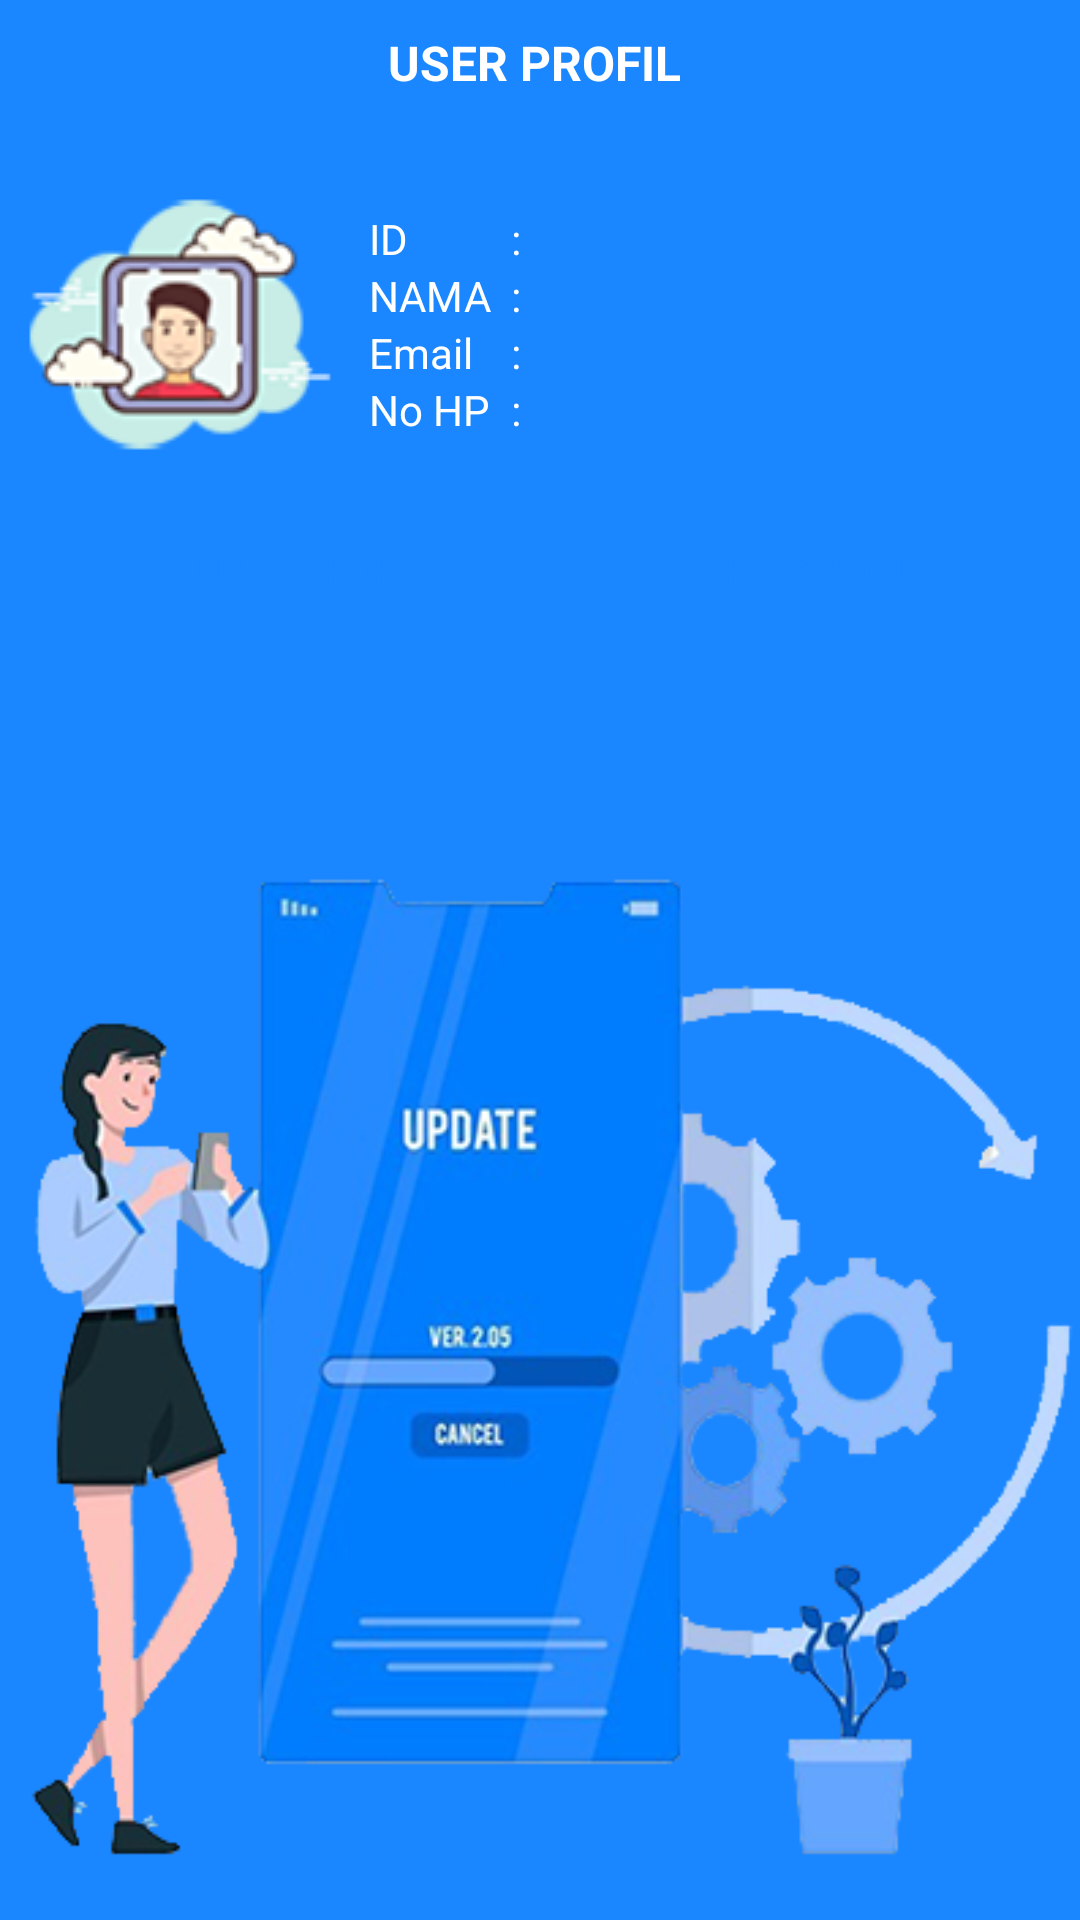

The Android layout XML behind this screen, and the referenced resources:
<!-- AndroidManifest.xml: application theme Theme.AppKasirCafe -->
<!-- res/layout/activity_profil.xml -->
<?xml version="1.0" encoding="utf-8"?>
<LinearLayout xmlns:android="http://schemas.android.com/apk/res/android"
    xmlns:app="http://schemas.android.com/apk/res-auto"
    xmlns:tools="http://schemas.android.com/tools"
    android:layout_width="match_parent"
    android:layout_height="match_parent"
    android:background="@color/colorbg"
    tools:context=".Profil">
    <LinearLayout
        android:layout_width="match_parent"
        android:layout_height="match_parent"
        android:orientation="vertical">
        <TextView
            android:layout_width="match_parent"
            android:layout_height="wrap_content"
            android:layout_marginTop="10dp"
            android:layout_marginBottom="20dp"
            android:textColor="@color/white"
            android:gravity="center"
            android:text="USER PROFIL "
            android:textSize="16dp"
            android:textStyle="bold"/>
        <LinearLayout
            android:layout_width="match_parent"
            android:layout_height="wrap_content"
            android:orientation="horizontal"
            android:verticalScrollbarPosition="defaultPosition">
            <ImageView
                android:layout_width="wrap_content"
                android:layout_height="wrap_content"
                android:layout_marginRight="10dp"
                android:src="@drawable/icon_profil"/>
            <LinearLayout
                android:layout_width="wrap_content"
                android:layout_height="match_parent"
                android:orientation="vertical"
                android:gravity="center|left">
                <TextView
                    android:layout_width="wrap_content"
                    android:layout_height="wrap_content"
                    android:text="ID "
                    android:textColor="@color/white"
                    android:textSize="14dp" />
                <TextView
                    android:layout_width="wrap_content"
                    android:layout_height="wrap_content"
                    android:text="NAMA "
                    android:textColor="@color/white"
                    android:textSize="14dp" />

                <TextView
                    android:layout_width="wrap_content"
                    android:layout_height="wrap_content"
                    android:text="Email "
                    android:textColor="@color/white"
                    android:textSize="14dp" />
                <TextView
                    android:layout_width="wrap_content"
                    android:layout_height="wrap_content"
                    android:text="No HP "
                    android:textColor="@color/white"
                    android:textSize="14dp" />
            </LinearLayout>
            <LinearLayout
                android:layout_width="wrap_content"
                android:layout_height="match_parent"
                android:orientation="vertical"
                android:gravity="center|left">
                <TextView
                    android:layout_width="wrap_content"
                    android:layout_height="wrap_content"
                    android:text=" : "
                    android:textColor="@color/white"
                    android:textSize="14dp" />
                <TextView
                    android:layout_width="wrap_content"
                    android:layout_height="wrap_content"
                    android:text=" : "
                    android:textColor="@color/white"
                    android:textSize="14dp" />

                <TextView
                    android:layout_width="wrap_content"
                    android:layout_height="wrap_content"
                    android:text=" : "
                    android:textColor="@color/white"
                    android:textSize="14dp" />

                <TextView
                    android:layout_width="wrap_content"
                    android:layout_height="wrap_content"
                    android:text=" : "
                    android:textColor="@color/white"
                    android:textSize="14dp" />
            </LinearLayout>
            <LinearLayout
                android:layout_width="wrap_content"
                android:layout_height="match_parent"
                android:orientation="vertical"
                android:gravity="center|left">

                <TextView
                    android:id="@+id/tvProfilId"
                    android:layout_width="wrap_content"
                    android:layout_height="wrap_content"
                    android:text=""
                    android:textColor="@color/white"
                    android:textSize="14dp" />

                <TextView
                    android:id="@+id/tvProfilNama"
                    android:layout_width="wrap_content"
                    android:layout_height="wrap_content"
                    android:text=""
                    android:textColor="@color/white"
                    android:textSize="14dp" />
                <TextView
                    android:id="@+id/tvProfilEmail"
                    android:layout_width="wrap_content"
                    android:layout_height="wrap_content"
                    android:text=""
                    android:textColor="@color/white"
                    android:textSize="14dp" />
                <TextView
                    android:id="@+id/tvProfilNohp"
                    android:layout_width="wrap_content"
                    android:layout_height="wrap_content"
                    android:text=""
                    android:textColor="@color/white"
                    android:textSize="14dp" />
            </LinearLayout>
        </LinearLayout>
        <LinearLayout
            android:layout_width="match_parent"
            android:layout_height="wrap_content"
            android:orientation="horizontal"
            android:gravity="center"
            android:layout_marginBottom="5dp"
            android:layout_marginTop="5dp">
            <Button
                android:id="@+id/btnUpdtProfil"
                style="@style/ButtonData"
                android:layout_gravity="center"
                android:padding="6dp"
                android:textColor="@color/colorbg"
                android:layout_marginRight="3dp"
                android:text="UBAH PROFIL" />
            <Button
                android:id="@+id/btnUpdPassProfil"
                android:layout_width="150dp"
                style="@style/ButtonData"
                android:textColor="@color/colorbg"
                android:padding="6dp"
                android:text="UBAH PASSWORD" />
        </LinearLayout>
        <LinearLayout
            android:layout_width="match_parent"
            android:layout_height="match_parent"
            android:gravity="bottom">
            <ImageView
                android:layout_width="wrap_content"
                android:layout_height="wrap_content"
                android:src="@drawable/img_profil"/>
        </LinearLayout>
    </LinearLayout>
</LinearLayout>
<!-- resources referenced by this layout -->
<resources>
  <color name="colorbg">#1a86ff</color>
  <color name="white">#FFFFFFFF</color>
  <!-- drawable icon_profil: png bitmap (drawable, 14334 bytes) -->
  <!-- drawable img_profil: png bitmap (drawable, 103639 bytes) -->
  <style name="ButtonData">
          <item name="android:layout_width">150dp</item>
          <item name="android:layout_height">40dp</item>
          <item name="android:textColor">@color/white</item>
          <item name="android:textSize">12sp</item>
          <item name="android:background">@drawable/btn_master_home</item>
      </style>
  <style name="Theme.AppKasirCafe" parent="Theme.AppCompat.Light.NoActionBar">
          
          <item name="colorOnPrimary">@color/white</item>
          
          <item name="colorSecondary">@color/teal_200</item>
          <item name="colorSecondaryVariant">@color/teal_700</item>
          <item name="colorOnSecondary">@color/black</item>
          
          <item name="android:statusBarColor" tools:targetApi="l">?attr/colorPrimaryVariant</item>
          
      </style>
  <!-- drawable btn_master_home (drawable) -->
  <?xml version="1.0" encoding="utf-8"?>
  <selector xmlns:android="http://schemas.android.com/apk/res/android">
      <item android:state_pressed="true" android:drawable="@drawable/btn_press_home"/>
      <item android:drawable="@drawable/btn_default_home"/>
  
  </selector>
  <color name="teal_200">#FF03DAC5</color>
  <color name="teal_700">#FF018786</color>
  <color name="black">#FF000000</color>
  <!-- drawable btn_press_home (drawable) -->
  <?xml version="1.0" encoding="utf-8"?>
  <shape xmlns:android="http://schemas.android.com/apk/res/android">
      <solid android:color="#d4d4d4"/>
      <corners android:radius="8dp"/>
  
  </shape>
</resources>
